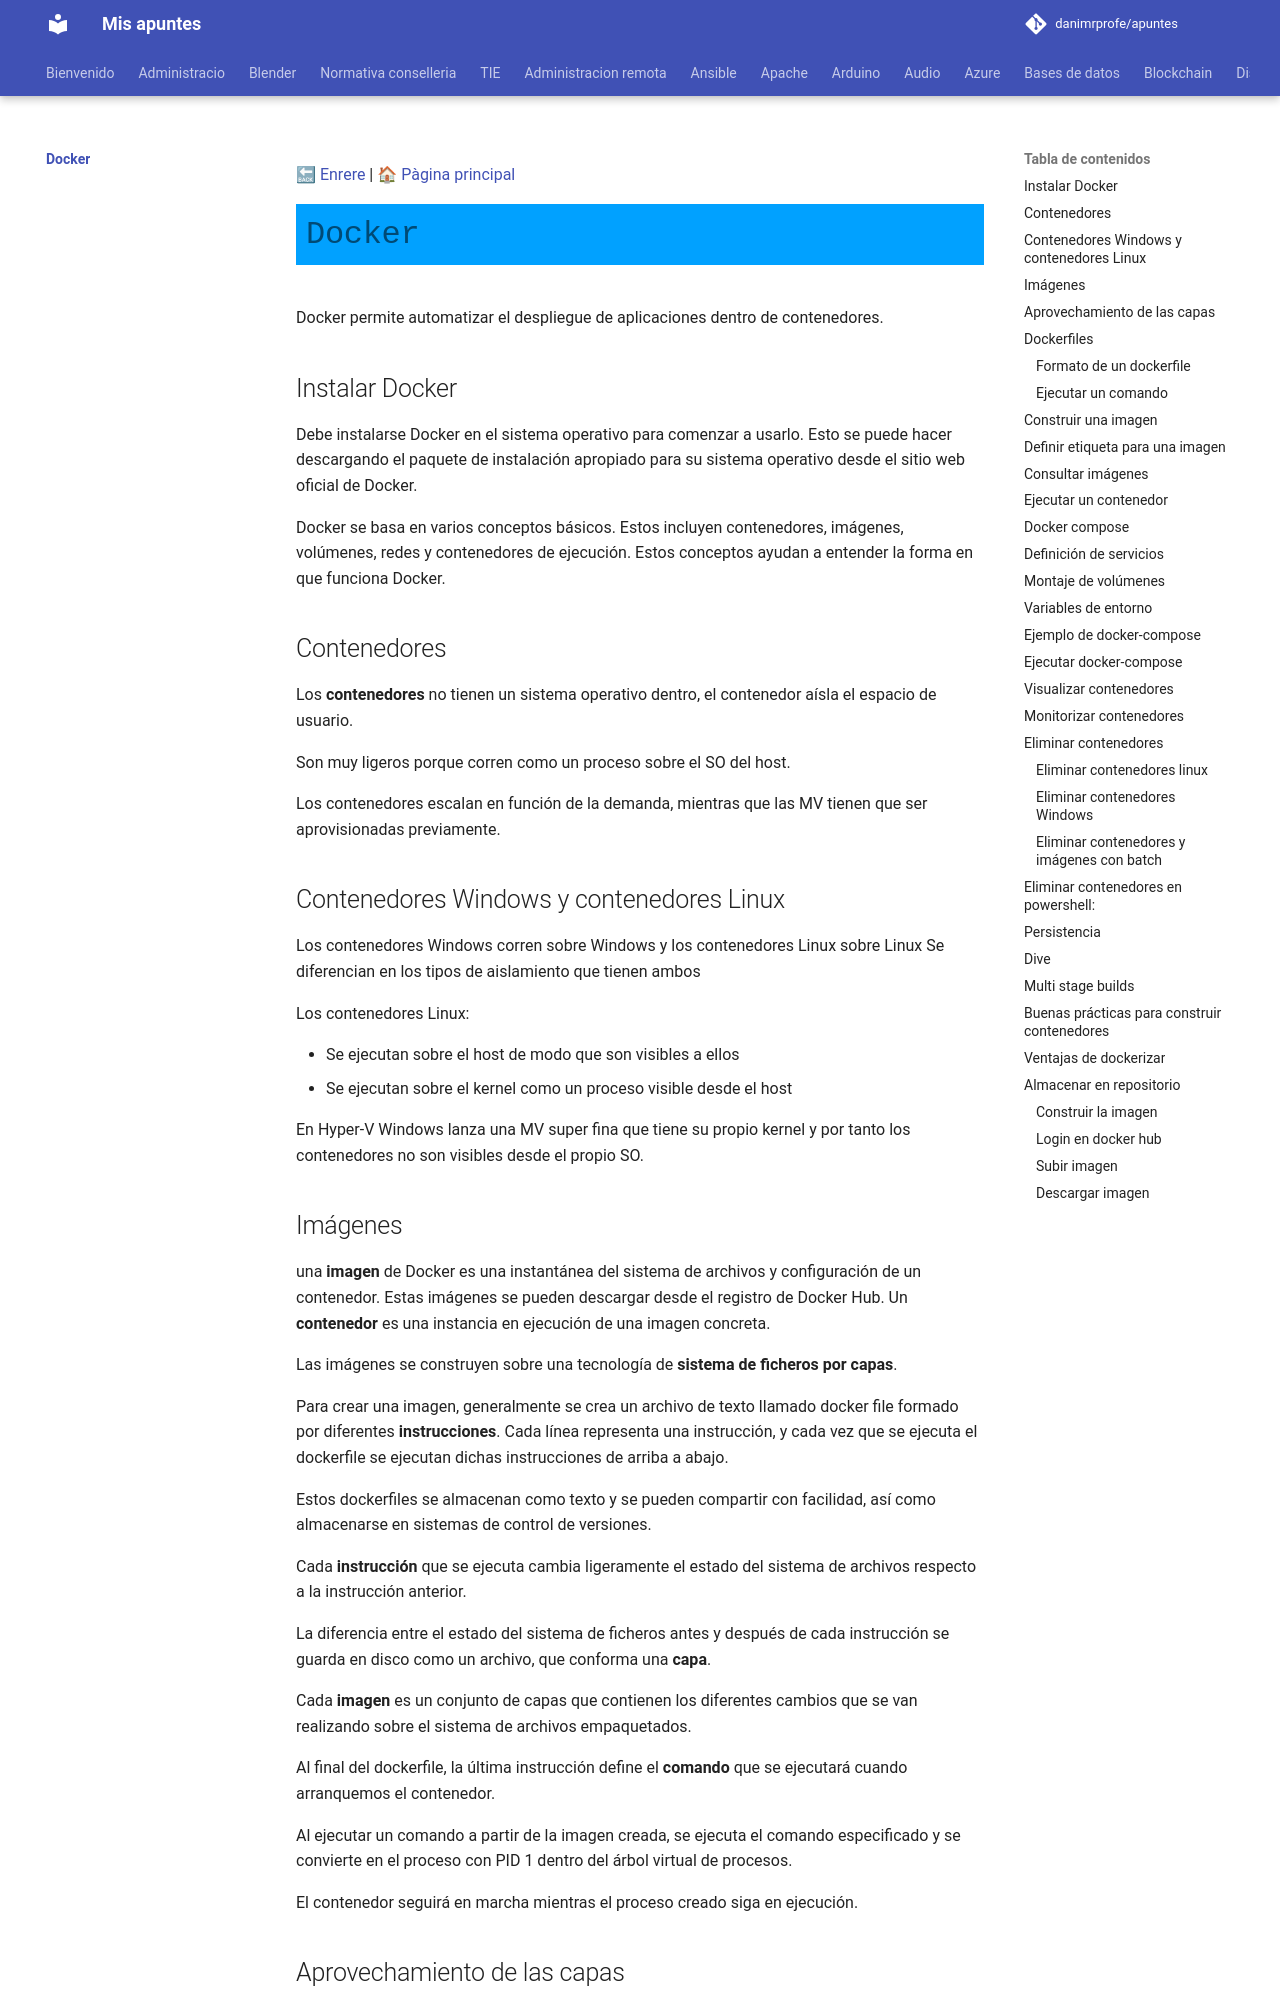

repository: danimrprofe/apuntes · page: docker/index.html · generator: mkdocs

[🔙 Enrere](../) | [🏠 Pàgina principal](http://danimrprofe.github.io/apuntes/)

# Docker

Docker permite automatizar el despliegue de aplicaciones dentro de contenedores.

## Instalar Docker

Debe instalarse Docker en el sistema operativo para comenzar a usarlo. Esto se puede hacer descargando el paquete de instalación apropiado para su sistema operativo desde el sitio web oficial de Docker.

Docker se basa en varios conceptos básicos. Estos incluyen contenedores, imágenes, volúmenes, redes y contenedores de ejecución. Estos conceptos ayudan a entender la forma en que funciona Docker.

## Contenedores

Los **contenedores** no tienen un sistema operativo dentro, el contenedor aísla el espacio de usuario.

Son muy ligeros porque corren como un proceso sobre el SO del host.

Los contenedores escalan en función de la demanda, mientras que las MV tienen que ser aprovisionadas previamente.

## Contenedores Windows y contenedores Linux

Los contenedores Windows corren sobre Windows y los contenedores Linux sobre Linux
Se diferencian en los tipos de aislamiento que tienen ambos

Los contenedores Linux:

- Se ejecutan sobre el host de modo que son visibles a ellos
- Se ejecutan sobre el kernel como un proceso visible desde el host

En Hyper-V Windows lanza una MV super fina que tiene su propio kernel y por tanto
los contenedores no son visibles desde el propio SO.
